Image classification data set "CNN-3-fruit-recognition--TensorFlow" (Standthereandheremecry/CNN-3-fruit-recognition--TensorFlow on GitHub). Class labels (3): apple, mango, orange.

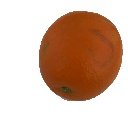
Label: orange

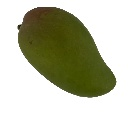
Label: mango

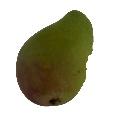
Label: mango

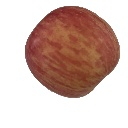
Label: apple

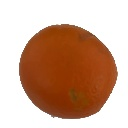
Label: orange

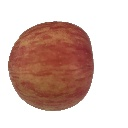
Label: apple
